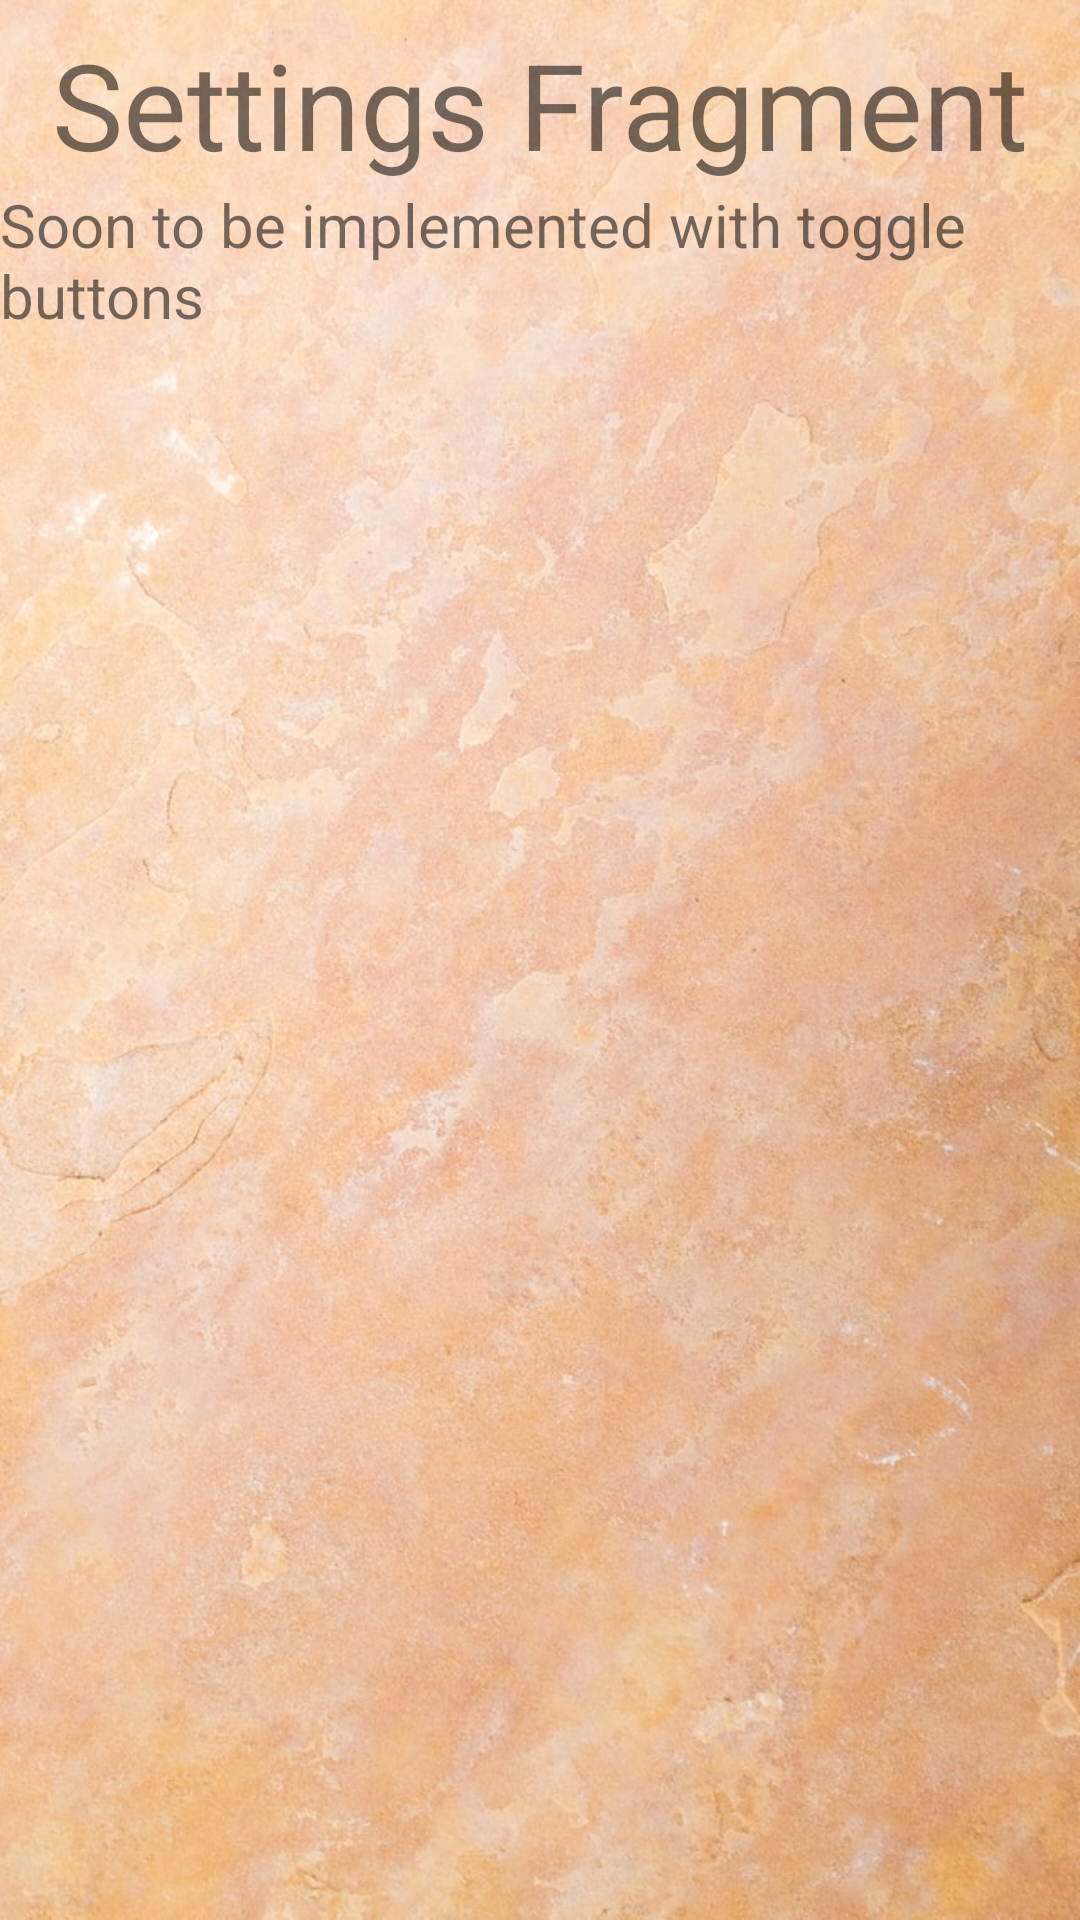

Layout XML and referenced resources for this Android screen:
<!-- AndroidManifest.xml: application theme Theme.Project03 -->
<!-- res/layout/fragment_settings.xml -->
<?xml version="1.0" encoding="utf-8"?>
<androidx.constraintlayout.widget.ConstraintLayout
    xmlns:android="http://schemas.android.com/apk/res/android"
    xmlns:app="http://schemas.android.com/apk/res-auto"
    android:layout_width="match_parent"
    android:layout_height="match_parent"
    android:background="@drawable/background1">
    <TextView
        android:id="@+id/header_title"
        android:layout_width="match_parent"
        android:layout_height="wrap_content"
        android:layout_margin="8dp"
        android:text="@string/settings_fragment"
        android:textAlignment="center"
        android:layout_gravity="center_horizontal"
        android:textSize="40sp"
        app:layout_constraintTop_toTopOf="parent" />
    <TextView
        android:layout_width="match_parent"
        android:layout_height="wrap_content"
        android:text="Soon to be implemented with toggle buttons"
        android:textSize="20sp"
        app:layout_constraintTop_toBottomOf="@id/header_title"/>
</androidx.constraintlayout.widget.ConstraintLayout>
<!-- resources referenced by this layout -->
<resources>
  <!-- drawable background1: jpg bitmap (drawable, 156253 bytes) -->
  <string name="settings_fragment">Settings Fragment</string>
  <style name="Theme.Project03" parent="Base.Theme.Project03" />
  <style name="Base.Theme.Project03" parent="Theme.MaterialComponents.DayNight.DarkActionBar">
          
          <item name="colorPrimary">@color/black</item>
          <item name="colorPrimaryVariant">@color/black</item>
          <item name="colorOnPrimary">@color/white</item>
          
          <item name="colorSecondary">@color/black</item>
          <item name="colorSecondaryVariant">@color/black</item>
          <item name="colorOnSecondary">@color/black</item>
          
          <item name="android:statusBarColor">?attr/colorPrimaryVariant</item>
          
          <item name="windowActionBar">false</item>
          <item name="windowNoTitle">true</item>
      </style>
  <!-- not gathered from this repository: default colours our renderer supplied (Android Studio template values) -->
  <color name="black">#FF000000</color>
  <color name="white">#FFFFFFFF</color>
</resources>
